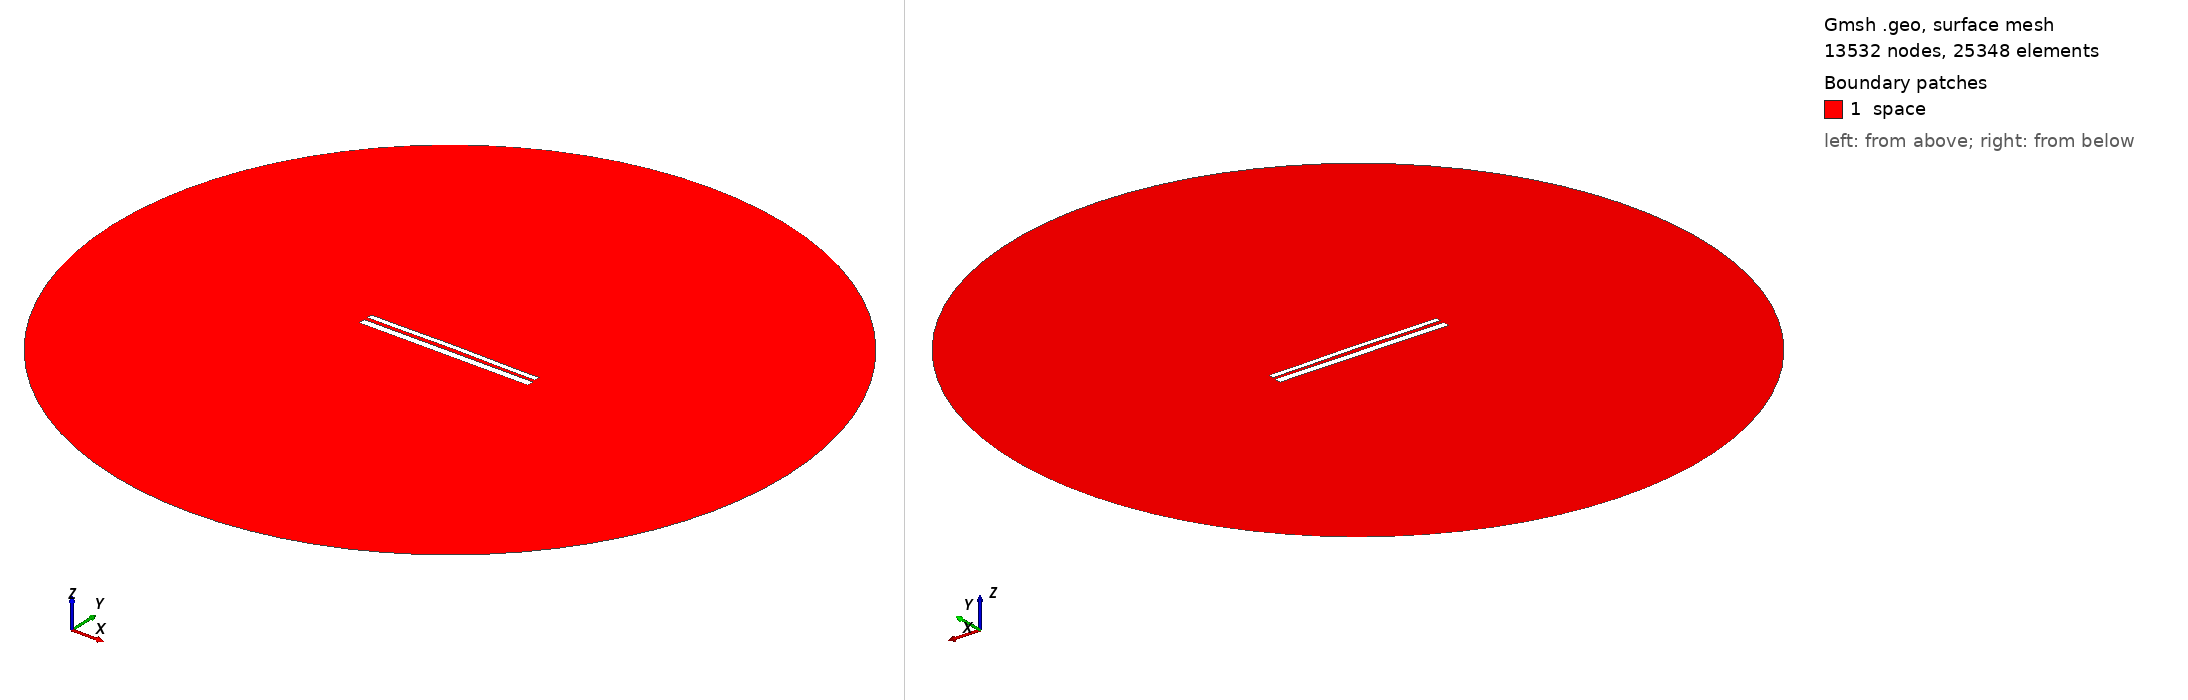

Gmsh geometry script, surface-meshed: 13532 nodes, 25348 surface elements. Boundary patches (legend numbers): 1 space. Left view from above one corner, right view from below the opposite corner. Legend entries are the model's physical surfaces. The drawing asked Gmsh for element sizes between 1% and 20% of the model's largest extent; the script's own settings can give other sizes.

=== 10737.geo (drawn) ===
//---------------------------------------
// Geometry kernel
//---------------------------------------

SetFactory("OpenCASCADE");



//---------------------------------------
// Parameters of the geometry
//---------------------------------------

// Overetch of the upper plate
overetch = 0.375;

// Distance between the plates
distance = 2.0;

// Discretization over the x axis (for the deformation)
nx = 50; 

// Length of the plate
L = 100 - overetch; 

// Number of modes
n = 4; 

// 1st mode coefficient
coeff(1) = -0.15;
beta(1) = 0.596864 * 3.1415926535 / L;

// 2nd mode coefficient
coeff(2) = 0.15;
beta(2) = 1.49418 * 3.1415926535 / L;

// 3rd mode coefficient
coeff(3) = 0.0;
beta(3) = 2.50025 * 3.1415926535 / L;

// 4th mode coefficient
coeff(4) = -0.075;
beta(4) = 3.49999 * 3.1415926535 / L;



//---------------------------------------
// Upper plate (deformed rectangle)
//---------------------------------------

// Coordiantes of the upper plate
xmin = -50;
xmax = 50 - overetch;

// Height of the upper plate
yheight = 4 - 2 * overetch;

// Indexes of the points
UpperID[] = {};
LowerID[] = {};
LeftID[] = {};
RightID[] = {};

// Point index
p = 1;

// Horizontal edges
For i In {1:nx}
    x = xmin + (i-1)*(xmax - xmin)/(nx-1);

    y_bottom = distance / 2 + overetch;
    For j In {1:n}
        C = (Cosh(beta(j)*L) + Cos(beta(j)*L)) / (Sinh(beta(j)*L) + Sin(beta(j)*L));
        y_bottom  = y_bottom + coeff(j) * (Cosh(beta(j)*(x+50)) - Cos(beta(j)*(x+50)) - C * (Sinh(beta(j)*(x+50)) - Sin(beta(j)*(x+50))));
    EndFor

    y_top = y_bottom + yheight;

    Point(p) = {x, y_top, 0, 1.0};
    UpperID[i] = p;
    p = p + 1;

    Point(p) = {x, y_bottom, 0, 1.0};
    LowerID[i] = p;
    p = p + 1;
EndFor

// Create point lists
UpperPts[] = {}; LowerPts[] = {};
For i In {1:nx}
  UpperPts[] += {UpperID[i]};
  LowerPts[] += {LowerID[i]};
EndFor

// Build splines
Spline(1) = {UpperPts[]};
Spline(2) = {LowerPts[]};
Line(3) = {LowerPts[nx-1], UpperPts[nx-1]};
Line(4) = {LowerPts[0], UpperPts[0]};

// Build the plane surface
Curve Loop(1) = {2, 3, -1, -4};
Plane Surface(1) = {1};



//---------------------------------------
// Lower plate (rectangle)
//---------------------------------------

// Vertices
Point(1001) = {-50, -1, 0, 1.0};
Point(1002) = { 50, -1, 0, 1.0};
Point(1003) = { 50,  -5, 0, 1.0};
Point(1004) = {-50,  -5, 0, 1.0};

// Edges
Line(5) = {1001, 1002};
Line(6) = {1002, 1003};
Line(7) = {1003, 1004};
Line(8) = {1004, 1001};

// Plane surface
Line Loop(2) = {5, 6, 7, 8};
Plane Surface(2) = {2}; 



//---------------------------------------
// Outer (fictious) boundary
//---------------------------------------

// Points
Point(1005) = {0, 0, 0};       // Center
Point(1006) = {200, 0, 0};     // Start point
Point(1007) = {0, 200, 0};     // 90 degrees
Point(1008) = {-200, 0, 0};    // 180 degrees
Point(1009) = {0, -200, 0};    // 270 degrees

// Circle arcs (each needs start, center, end)
Circle(9) = {1006, 1005, 1007};
Circle(10) = {1007, 1005, 1008};
Circle(11) = {1008, 1005, 1009};
Circle(12) = {1009, 1005, 1006};

// Plane surface for the entire domain
Curve Loop(3) = {9, 10, 11, 12};
Surface(3) = {3};

// Subtract the plates from the whole domain to obtain the actual domain where we want to solve the equations
BooleanDifference{ Surface{3}; Delete; }{ Surface{1}; Surface{2}; Delete; }




//---------------------------------------
// Transfinite Lines/Curves
//---------------------------------------

// Set the number of points on the boundaries
r = 7;

// Plates
Transfinite Curve {1, 2} = 50*r Using Progression 1;
Transfinite Curve {3, 4} = 2*r Using Progression 1;
Transfinite Line {5, 7} = 50*r Using Progression 1;
Transfinite Line {6, 8} = 2*r Using Progression 1;

// Outer boundary
Transfinite Line {9, 10, 11, 12} = 20 Using Progression 1;



//---------------------------------------
// Physical groups
//---------------------------------------                

// Physical curves (boundaries)
Physical Line("force_segment", 10) = {2};
Physical Line("upper_plate", 11) = {1, 3, 4};
Physical Line("lower_plate", 12) = {5, 6, 7, 8};
Physical Line("boundary", 20) = {9, 10, 11, 12};

// Physical Surfaces
Physical Surface("space", 30) = {3};



//---------------------------------------
// 6. Generate the Mesh
//---------------------------------------

// 2D mesh generation
Mesh 2;
